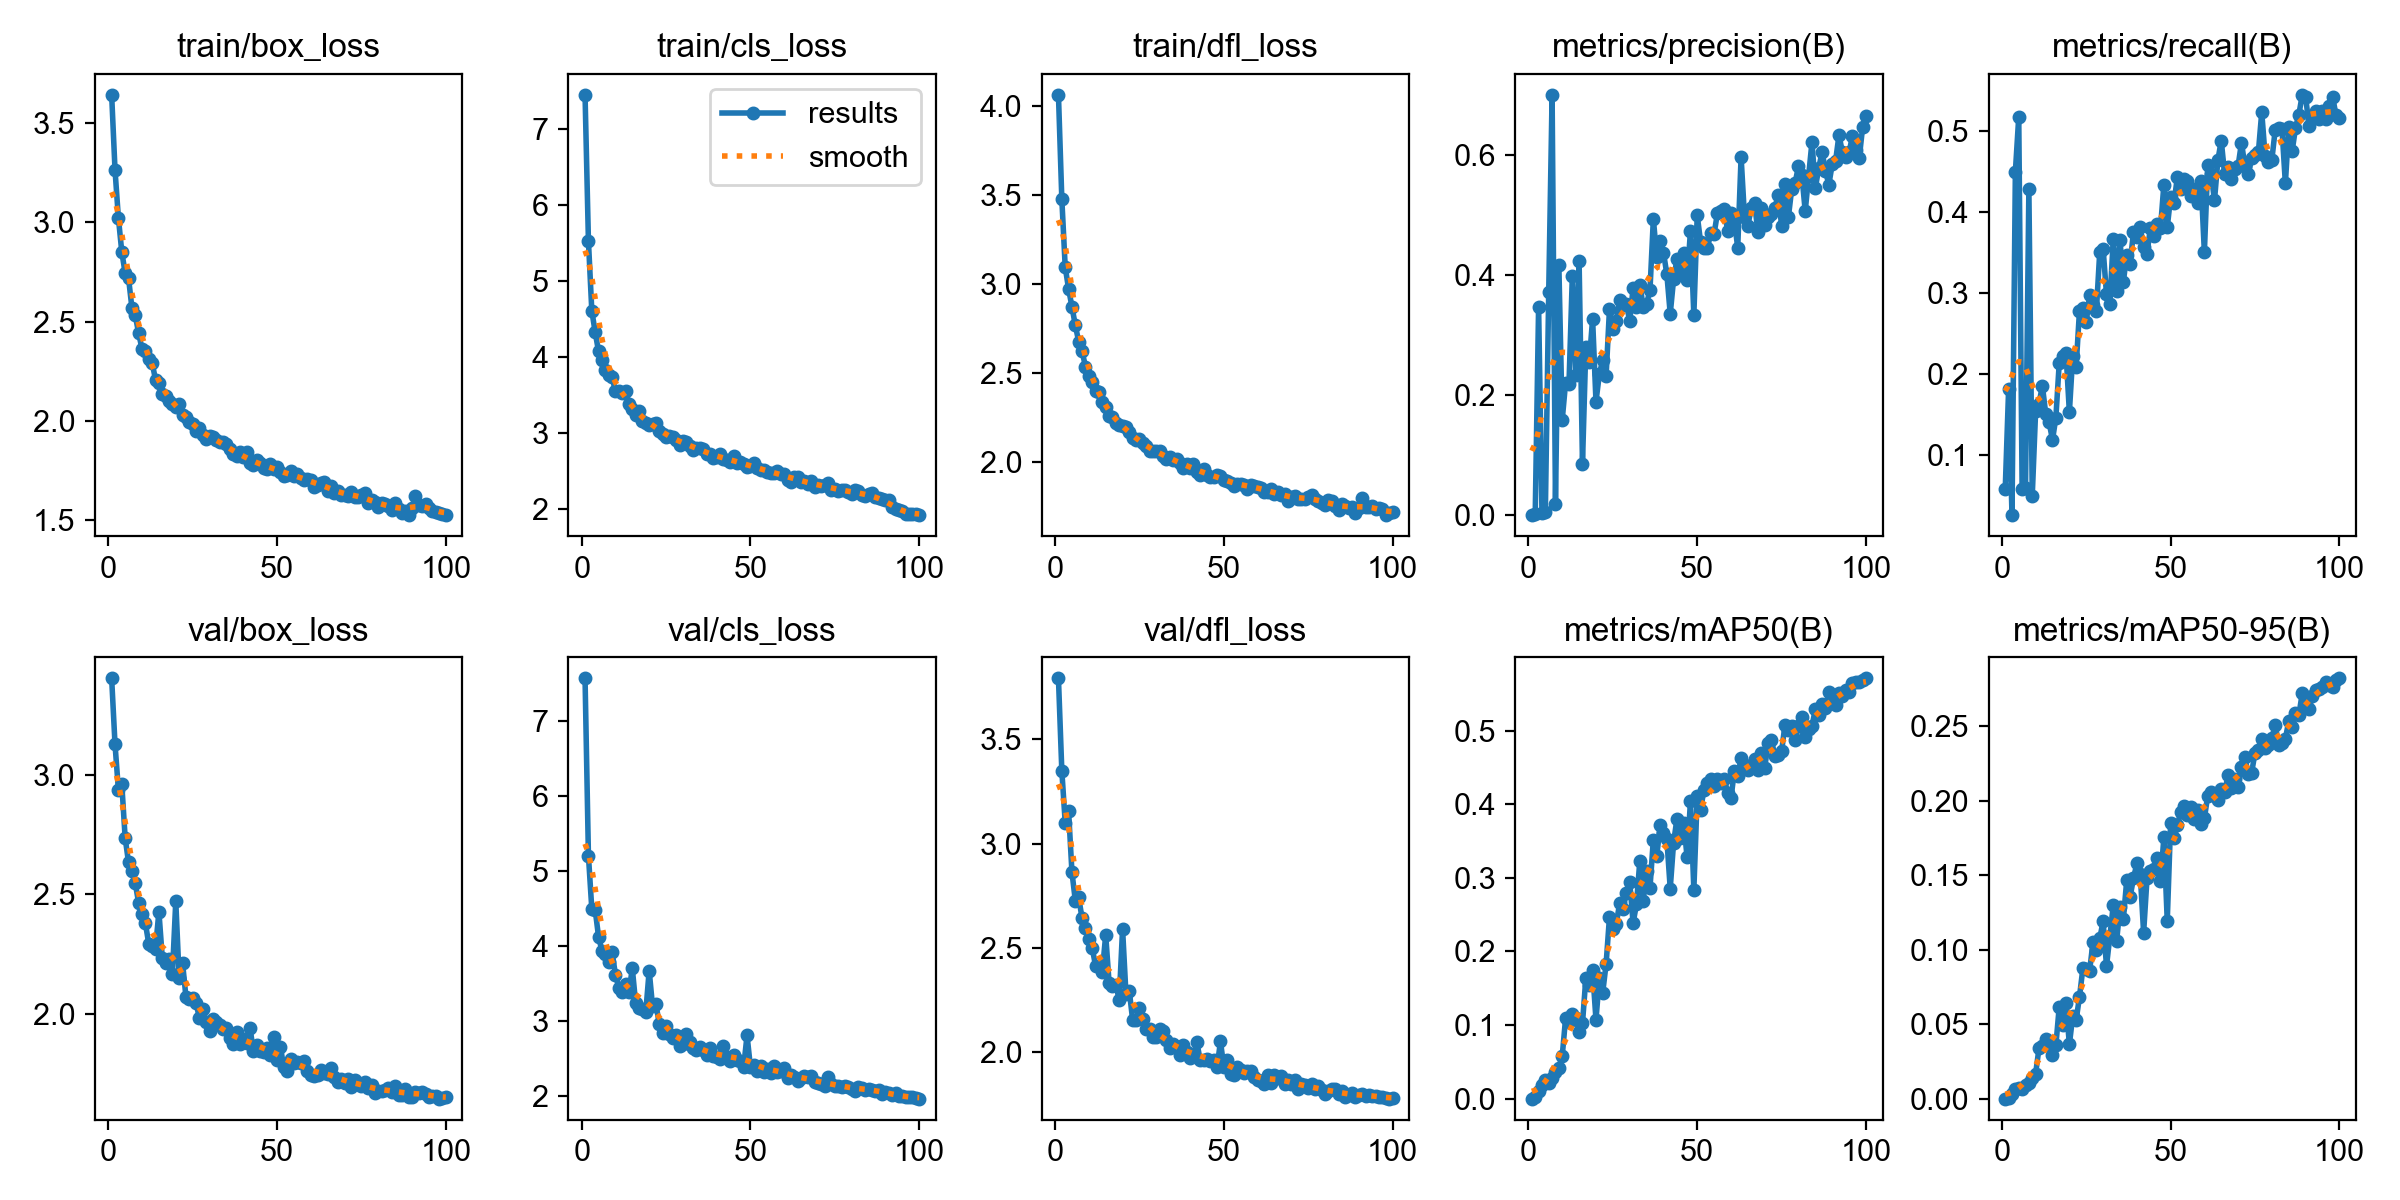

Values plotted in this chart, from the file beside it:
epoch, time, train/box_loss, train/cls_loss, train/dfl_loss, metrics/precision(B), metrics/recall(B), metrics/mAP50(B), metrics/mAP50-95(B), val/box_loss, val/cls_loss, val/dfl_loss, lr/pg0, lr/pg1, lr/pg2
1, 652.4, 3.643, 7.456, 4.062, 0.00021, 0.05859, 0.00021, 5e-05, 3.407, 7.563, 3.793, 0.0004752, 0.0004752, 0.0004752
2, 1210, 3.264, 5.534, 3.476, 0.00191, 0.1813, 0.00226, 0.00052, 3.13, 5.202, 3.349, 0.0009421, 0.0009421, 0.0009421
3, 1827, 3.023, 4.614, 3.095, 0.3473, 0.026, 0.01032, 0.00279, 2.94, 4.493, 3.101, 0.0014, 0.0014, 0.0014
4, 2408, 2.853, 4.331, 2.972, 0.00281, 0.4495, 0.01855, 0.00632, 2.965, 4.48, 3.157, 0.001387, 0.001387, 0.001387
5, 2986, 2.745, 4.078, 2.872, 0.00562, 0.5169, 0.02514, 0.00732, 2.738, 4.121, 2.863, 0.001372, 0.001372, 0.001372
6, 3548, 2.72, 3.963, 2.767, 0.3722, 0.0582, 0.02184, 0.00647, 2.635, 3.934, 2.726, 0.001358, 0.001358, 0.001358
7, 4112, 2.57, 3.836, 2.676, 0.6999, 0.0591, 0.02777, 0.00916, 2.597, 3.894, 2.742, 0.001344, 0.001344, 0.001344
8, 4675, 2.532, 3.763, 2.621, 0.01942, 0.4276, 0.03695, 0.01047, 2.547, 3.788, 2.641, 0.00133, 0.00133, 0.00133
9, 5237, 2.442, 3.735, 2.536, 0.4161, 0.04965, 0.04166, 0.01416, 2.464, 3.918, 2.595, 0.001316, 0.001316, 0.001316
10, 5798, 2.362, 3.557, 2.482, 0.1588, 0.1541, 0.058, 0.01674, 2.417, 3.617, 2.544, 0.001302, 0.001302, 0.001302
11, 6362, 2.355, 3.549, 2.451, 0.2207, 0.1634, 0.1094, 0.03383, 2.378, 3.441, 2.5, 0.001288, 0.001288, 0.001288
12, 6921, 2.313, 3.527, 2.397, 0.2183, 0.1854, 0.1045, 0.03542, 2.293, 3.388, 2.413, 0.001273, 0.001273, 0.001273
13, 7486, 2.293, 3.559, 2.395, 0.3989, 0.1507, 0.1147, 0.03986, 2.285, 3.488, 2.411, 0.001259, 0.001259, 0.001259
14, 8046, 2.207, 3.39, 2.334, 0.2341, 0.1402, 0.1102, 0.03845, 2.273, 3.386, 2.386, 0.001245, 0.001245, 0.001245
15, 8606, 2.189, 3.321, 2.306, 0.4224, 0.1186, 0.09117, 0.02897, 2.428, 3.699, 2.562, 0.001231, 0.001231, 0.001231
16, 9172, 2.135, 3.241, 2.257, 0.08556, 0.1462, 0.1025, 0.0357, 2.235, 3.233, 2.333, 0.001217, 0.001217, 0.001217
17, 9740, 2.124, 3.29, 2.254, 0.2808, 0.2138, 0.1639, 0.06181, 2.213, 3.167, 2.318, 0.001203, 0.001203, 0.001203
18, 10306, 2.102, 3.162, 2.216, 0.2545, 0.2224, 0.1541, 0.04961, 2.228, 3.153, 2.321, 0.001189, 0.001189, 0.001189
19, 10872, 2.085, 3.131, 2.21, 0.3269, 0.2256, 0.1742, 0.06387, 2.167, 3.12, 2.252, 0.001174, 0.001174, 0.001174
20, 11440, 2.07, 3.102, 2.204, 0.1892, 0.1529, 0.1074, 0.03643, 2.471, 3.67, 2.591, 0.00116, 0.00116, 0.00116
21, 12004, 2.084, 3.123, 2.197, 0.2346, 0.2227, 0.1638, 0.0554, 2.15, 3.195, 2.28, 0.001146, 0.001146, 0.001146
22, 12575, 2.032, 3.129, 2.167, 0.2588, 0.2089, 0.1442, 0.05261, 2.214, 3.227, 2.292, 0.001132, 0.001132, 0.001132
23, 13142, 2.018, 3.033, 2.131, 0.2323, 0.2781, 0.183, 0.06846, 2.071, 2.954, 2.152, 0.001118, 0.001118, 0.001118
24, 13714, 1.995, 2.987, 2.123, 0.3428, 0.2807, 0.2467, 0.08742, 2.061, 2.839, 2.153, 0.001104, 0.001104, 0.001104
25, 14285, 1.987, 2.951, 2.127, 0.3097, 0.264, 0.2302, 0.08668, 2.067, 2.928, 2.212, 0.001089, 0.001089, 0.001089
26, 14858, 1.95, 2.965, 2.105, 0.3239, 0.2971, 0.2369, 0.0858, 2.043, 2.831, 2.159, 0.001075, 0.001075, 0.001075
27, 15431, 1.965, 2.953, 2.087, 0.3576, 0.2844, 0.2654, 0.1051, 1.982, 2.773, 2.108, 0.001061, 0.001061, 0.001061
28, 16001, 1.93, 2.905, 2.06, 0.3505, 0.2778, 0.2575, 0.09998, 2.019, 2.814, 2.108, 0.001047, 0.001047, 0.001047
29, 16571, 1.91, 2.839, 2.061, 0.3522, 0.3505, 0.2798, 0.1076, 1.963, 2.665, 2.072, 0.001033, 0.001033, 0.001033
30, 17140, 1.925, 2.895, 2.06, 0.3229, 0.3542, 0.2946, 0.119, 1.928, 2.697, 2.07, 0.001019, 0.001019, 0.001019
31, 17707, 1.918, 2.884, 2.063, 0.3785, 0.298, 0.2386, 0.08899, 1.977, 2.829, 2.109, 0.001005, 0.001005, 0.001005
32, 18278, 1.904, 2.835, 2.035, 0.3459, 0.2866, 0.2642, 0.109, 1.963, 2.721, 2.099, 0.0009904, 0.0009904, 0.0009904
33, 18848, 1.892, 2.78, 2.018, 0.384, 0.3666, 0.3236, 0.1297, 1.951, 2.64, 2.058, 0.0009763, 0.0009763, 0.0009763
34, 19417, 1.892, 2.805, 2.025, 0.3469, 0.3028, 0.2691, 0.106, 1.937, 2.616, 2.022, 0.0009621, 0.0009621, 0.0009621
35, 19995, 1.883, 2.808, 2.009, 0.3524, 0.3647, 0.3095, 0.1283, 1.938, 2.656, 2.039, 0.000948, 0.000948, 0.000948
36, 20575, 1.856, 2.787, 2.013, 0.3746, 0.3137, 0.2861, 0.1206, 1.898, 2.616, 2.023, 0.0009339, 0.0009339, 0.0009339
37, 21154, 1.831, 2.729, 1.994, 0.4933, 0.3472, 0.3521, 0.1467, 1.871, 2.541, 1.987, 0.0009197, 0.0009197, 0.0009197
38, 21734, 1.825, 2.725, 1.964, 0.4304, 0.3361, 0.3292, 0.1355, 1.922, 2.639, 2.032, 0.0009056, 0.0009056, 0.0009056
39, 22309, 1.845, 2.676, 1.987, 0.4561, 0.3752, 0.3712, 0.148, 1.873, 2.528, 2.003, 0.0008914, 0.0008914, 0.0008914
40, 22889, 1.815, 2.68, 1.965, 0.4374, 0.3684, 0.3615, 0.1578, 1.895, 2.521, 1.971, 0.0008773, 0.0008773, 0.0008773
41, 23457, 1.845, 2.731, 1.988, 0.4013, 0.3808, 0.3526, 0.1507, 1.876, 2.491, 1.983, 0.0008631, 0.0008631, 0.0008631
42, 24030, 1.785, 2.665, 1.943, 0.3353, 0.3561, 0.2855, 0.1113, 1.94, 2.67, 2.047, 0.000849, 0.000849, 0.000849
43, 24596, 1.775, 2.647, 1.926, 0.3929, 0.3484, 0.3481, 0.1478, 1.842, 2.519, 1.961, 0.0008348, 0.0008348, 0.0008348
44, 25164, 1.802, 2.626, 1.96, 0.4264, 0.3798, 0.3804, 0.153, 1.867, 2.466, 1.962, 0.0008207, 0.0008207, 0.0008207
45, 25733, 1.786, 2.694, 1.928, 0.4048, 0.3697, 0.3544, 0.1542, 1.844, 2.54, 1.966, 0.0008065, 0.0008065, 0.0008065
46, 26302, 1.762, 2.606, 1.917, 0.4359, 0.3848, 0.3745, 0.1615, 1.839, 2.473, 1.955, 0.0007924, 0.0007924, 0.0007924
47, 26872, 1.76, 2.623, 1.914, 0.3916, 0.3798, 0.3281, 0.1459, 1.858, 2.47, 1.96, 0.0007782, 0.0007782, 0.0007782
48, 27438, 1.783, 2.59, 1.925, 0.4736, 0.4334, 0.4044, 0.1753, 1.826, 2.388, 1.926, 0.0007641, 0.0007641, 0.0007641
49, 28007, 1.758, 2.549, 1.922, 0.3334, 0.381, 0.2839, 0.1193, 1.902, 2.807, 2.051, 0.0007499, 0.0007499, 0.0007499
50, 28577, 1.766, 2.562, 1.897, 0.4992, 0.4178, 0.4116, 0.1852, 1.806, 2.385, 1.929, 0.0007358, 0.0007358, 0.0007358
51, 29163, 1.741, 2.61, 1.89, 0.455, 0.4108, 0.3928, 0.1746, 1.862, 2.412, 1.963, 0.0007216, 0.0007216, 0.0007216
52, 617.4, 1.722, 2.542, 1.882, 0.4452, 0.443, 0.4197, 0.1837, 1.774, 2.339, 1.894, 0.0007075, 0.0007075, 0.0007075
53, 1212, 1.725, 2.517, 1.867, 0.4441, 0.4283, 0.4283, 0.1923, 1.761, 2.393, 1.89, 0.0006934, 0.0006934, 0.0006934
54, 1796, 1.745, 2.521, 1.877, 0.4692, 0.4404, 0.4349, 0.1965, 1.81, 2.321, 1.93, 0.0006792, 0.0006792, 0.0006792
55, 2375, 1.722, 2.494, 1.878, 0.4687, 0.4381, 0.4244, 0.1906, 1.793, 2.36, 1.913, 0.0006651, 0.0006651, 0.0006651
56, 2956, 1.73, 2.472, 1.87, 0.5033, 0.42, 0.4342, 0.196, 1.796, 2.3, 1.899, 0.0006509, 0.0006509, 0.0006509
57, 3537, 1.713, 2.47, 1.847, 0.5066, 0.4283, 0.4283, 0.1878, 1.791, 2.405, 1.907, 0.0006368, 0.0006368, 0.0006368
58, 4116, 1.701, 2.495, 1.869, 0.5098, 0.4106, 0.435, 0.1937, 1.803, 2.321, 1.911, 0.0006226, 0.0006226, 0.0006226
59, 4696, 1.707, 2.465, 1.866, 0.4736, 0.4378, 0.4158, 0.1841, 1.758, 2.334, 1.882, 0.0006085, 0.0006085, 0.0006085
60, 5276, 1.702, 2.468, 1.857, 0.5024, 0.3501, 0.4083, 0.1881, 1.742, 2.374, 1.864, 0.0005943, 0.0005943, 0.0005943
... 40 more rows
